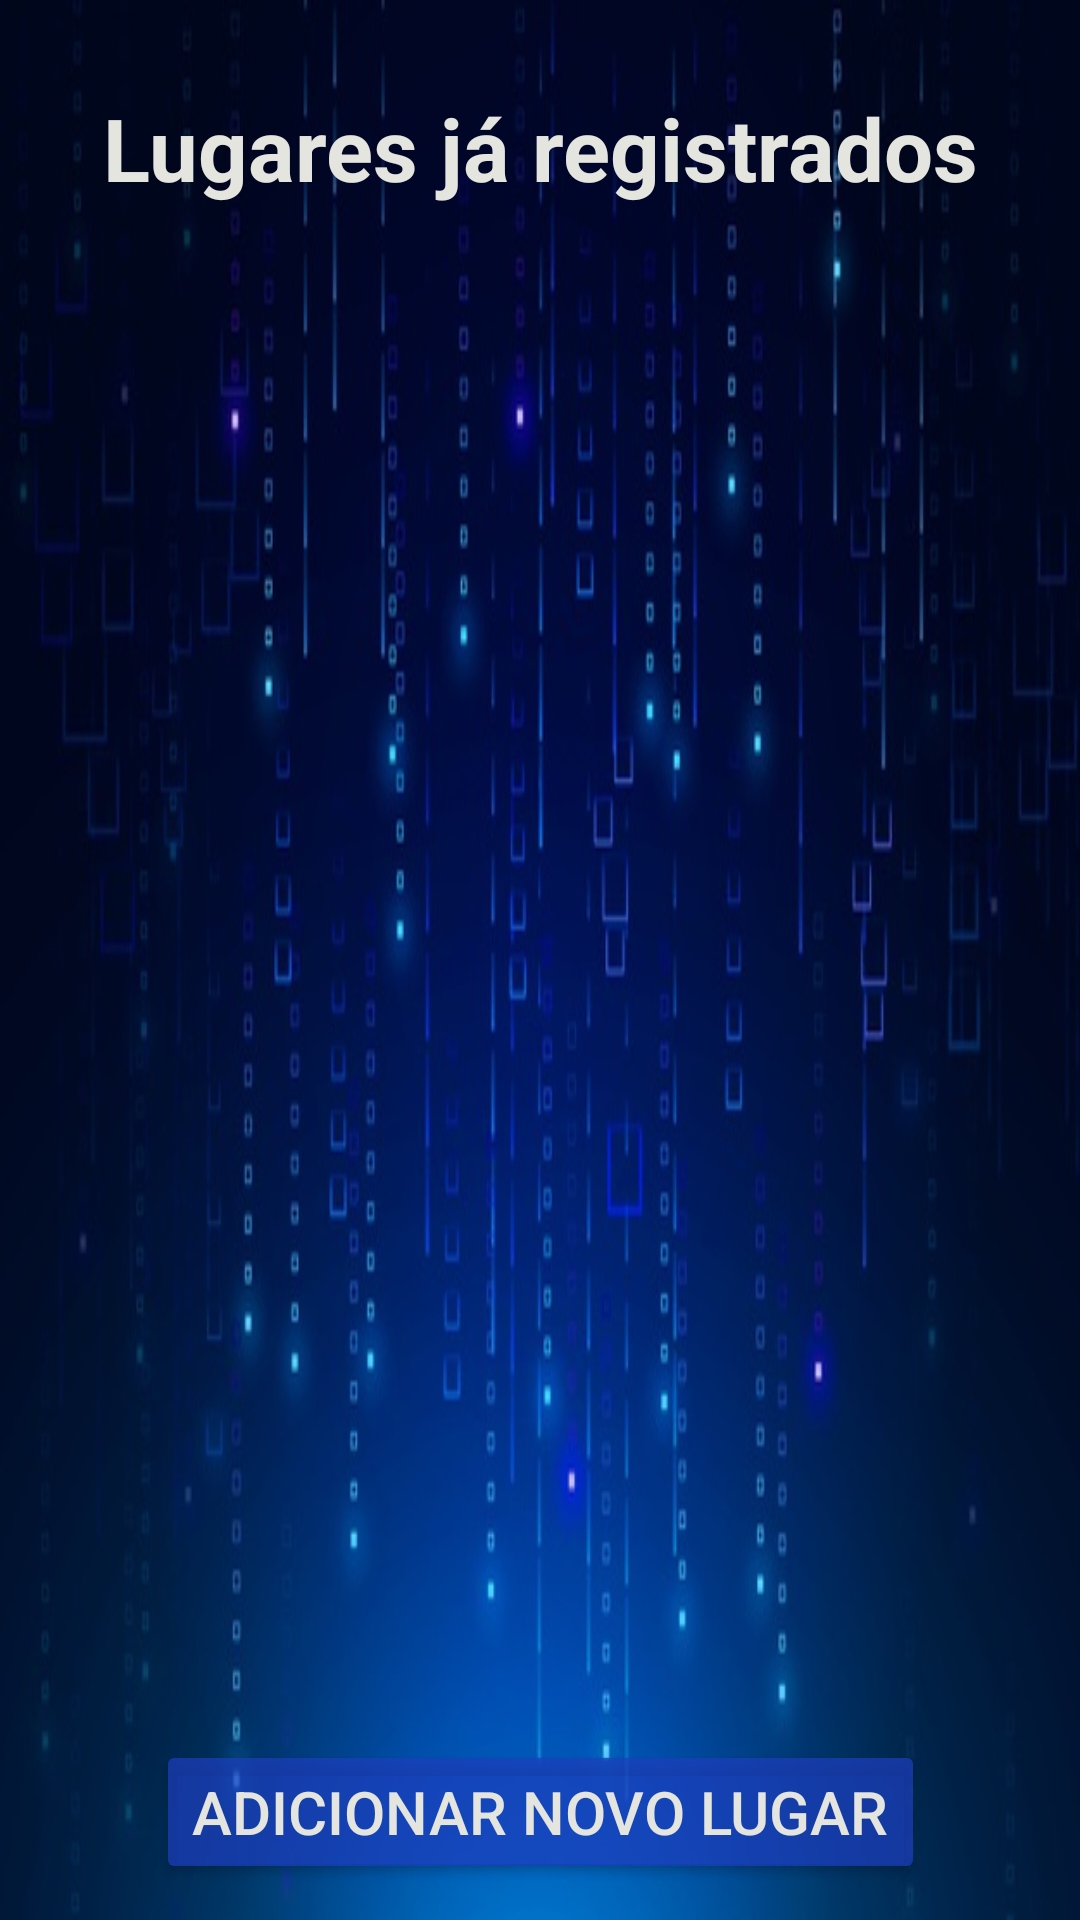

This screen was rendered from an Android layout file. Write that file and the resources it references.
<!-- AndroidManifest.xml: application theme Theme.ProjetoLocalizacao -->
<!-- res/layout/activity_main.xml -->
<?xml version="1.0" encoding="utf-8"?>
<androidx.constraintlayout.widget.ConstraintLayout
    xmlns:android="http://schemas.android.com/apk/res/android"
    xmlns:app="http://schemas.android.com/apk/res-auto"
    xmlns:tools="http://schemas.android.com/tools"
    android:layout_width="match_parent"
    android:layout_height="match_parent"
    android:background="@drawable/textures3"

    tools:context=".ui.MainActivity">





    <TextView
        android:id="@+id/textViewTitulo"
        android:layout_width="match_parent"
        android:layout_height="wrap_content"
        android:layout_marginRight="0dp"
        android:layout_marginLeft="0dp"
        android:text="Lugares já registrados"
        android:textStyle="bold"
        android:textColor="@color/Azul"
        android:gravity="center"
        style="@style/CardView.Dark"
        android:textSize="14pt"
        android:layout_marginTop="30dp"
        app:layout_constraintTop_toTopOf="parent"
        app:layout_constraintRight_toRightOf="parent"
        app:layout_constraintLeft_toLeftOf="parent"

        />

    <androidx.recyclerview.widget.RecyclerView
        android:id="@+id/recyclerViewLugar"
        android:layout_width="match_parent"
        android:layout_height="match_parent"
        android:layout_marginTop="80dp"
        android:layout_marginBottom="80dp"
        app:layout_constraintStart_toStartOf="parent"
        app:layout_constraintEnd_toEndOf="parent"
        />



    <Button
        android:id="@+id/buttonNovoLugar"
        android:layout_width="wrap_content"
        android:layout_height="wrap_content"
        android:layout_marginTop="20dp"
        android:layout_marginBottom="20pt"
        android:onClick="onClick"
        android:text="Adicionar novo lugar"
        android:textColor="@color/Azul"
        android:backgroundTint="@color/VERDI"
        android:textSize="20dp"
        app:layout_constraintTop_toBottomOf="@+id/recyclerViewLugar"
        app:layout_constraintRight_toRightOf="parent"
        app:layout_constraintLeft_toLeftOf="parent"
        />



</androidx.constraintlayout.widget.ConstraintLayout>
<!-- resources referenced by this layout -->
<resources>
  <color name="Azul">#E5E5E0</color>
  <color name="VERDI">#B91C3FBD</color>
  <!-- drawable textures3: jpg bitmap (drawable, 54975 bytes) -->
  <style name="Theme.ProjetoLocalizacao" parent="Theme.MaterialComponents.DayNight.DarkActionBar">
          
          <item name="colorPrimary">@color/purple_500</item>
          <item name="colorPrimaryVariant">@color/purple_700</item>
          <item name="colorOnPrimary">@color/white</item>
          
          <item name="colorSecondary">@color/teal_200</item>
          <item name="colorSecondaryVariant">@color/teal_700</item>
          <item name="colorOnSecondary">@color/black</item>
          
          <item name="android:statusBarColor" tools:targetApi="l">?attr/colorPrimaryVariant</item>
          
      </style>
  <color name="purple_500">#FF6200EE</color>
  <color name="purple_700">#FF3700B3</color>
  <color name="white">#FFFFFFFF</color>
  <color name="teal_200">#FF03DAC5</color>
  <color name="teal_700">#FF018786</color>
  <color name="black">#FF000000</color>
</resources>
